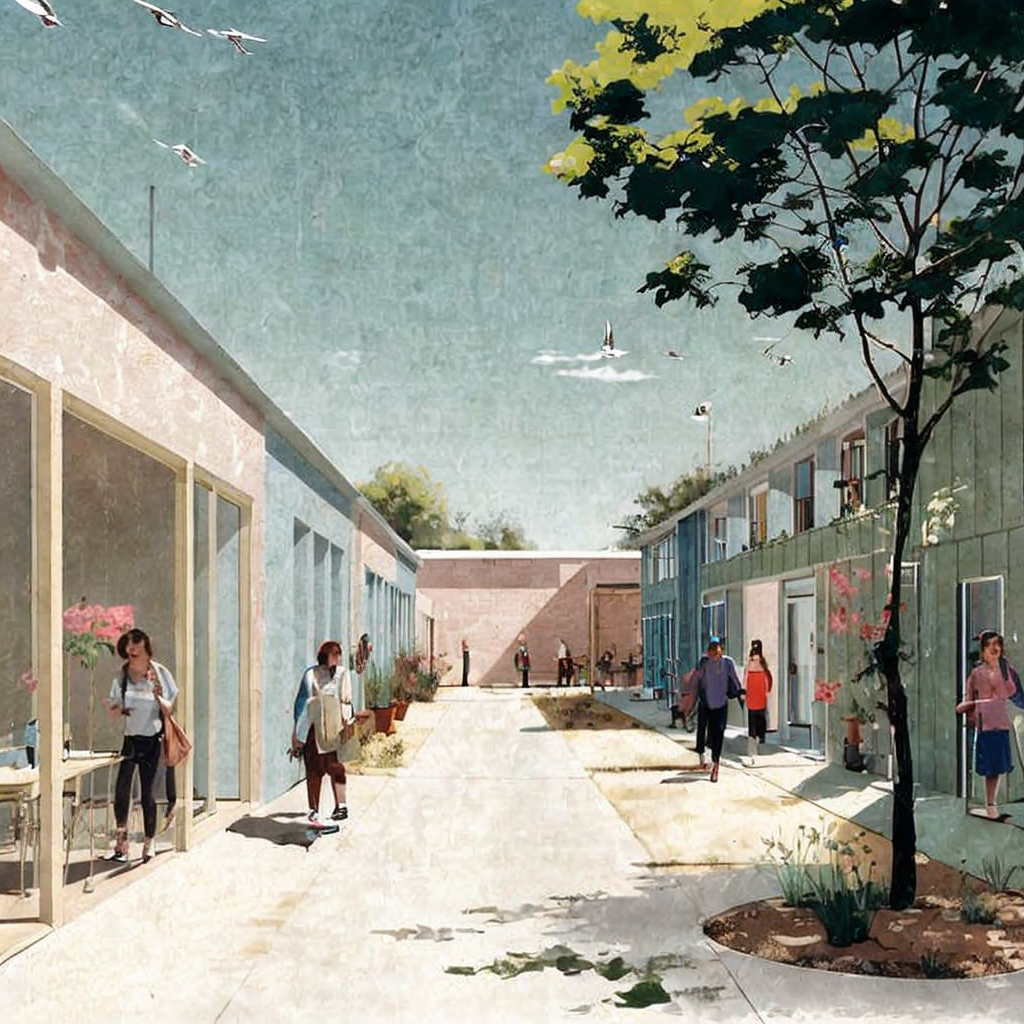
Generation parameters embedded in this image by AUTOMATIC1111 Stable Diffusion web UI or a fork of it (Forge, ...) (PNG 'parameters' text chunk):
zarch_illustration, illustration of a courtyard next to a low, single story, small primary school, architecture  <lora:AIDVN_BartlettSchoolArtStyle:0.9> <lora:illustration:0.9>
Negative prompt: Crooked walls, disproportionate spaces, blurry details, unrealistic lighting, poor perspective, missing structural elements, warped shapes, deformed facades, inconsistent textures, jagged edges, unnatural colors, distorted reflections, overly abstract forms, misaligned windows, excessive repetition, pixelated surfaces, unstable foundation, chaotic composition, flat lighting, low resolution, fragmented geometry, overly complex design, poor symmetry, excessive clutter, non-functional spaces, out of scale, inconsistent material, wrong proportions, awkward angles, incomplete structures, random elements, artificial look, missing context, poor shading, implausible engineering, forced perspective, misplaced shadows, lack of depth, undefined spaces, missing details, overly simplified forms
Steps: 35, Sampler: DPM++ 3M SDE, Schedule type: Karras, CFG scale: 4, Seed: 2476483316, Size: 512x512, Model hash: f47e942ad4, Model: realisticVisionV60B1_v51HyperVAE, Denoising strength: 0.35, Hires upscale: 2, Hires steps: 20, Hires upscaler: ESRGAN_4x, Lora hashes: "AIDVN_BartlettSchoolArtStyle: dbabf3bdabad, illustration: b78c55da5c98", Version: 1.10.1